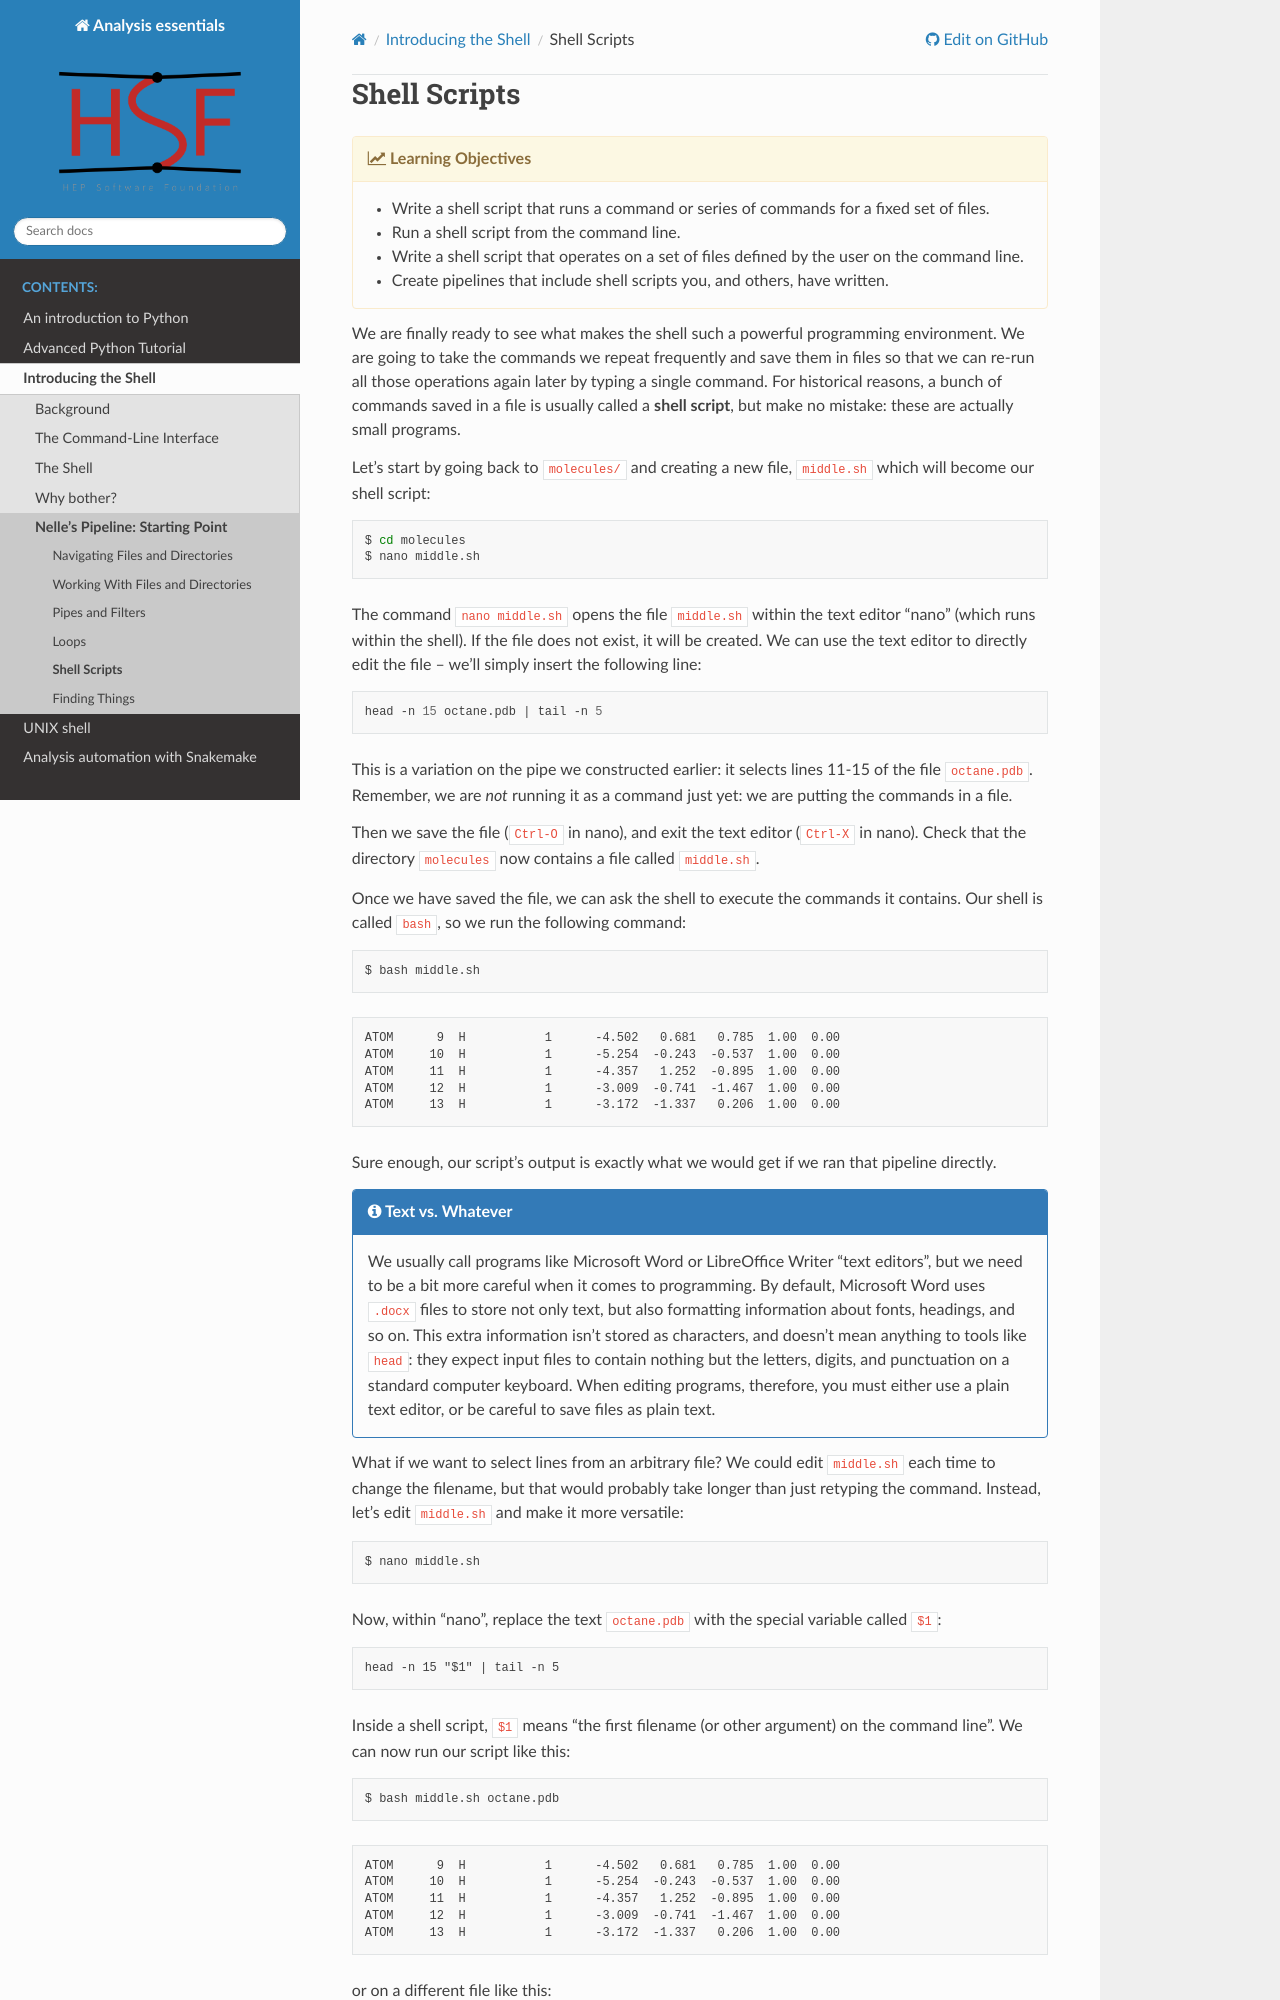

repository: hsf-training/analysis-essentials · page: shell/06-script.html · generator: sphinx

# Shell Scripts

{% objectives "Learning Objectives" %}

- Write a shell script that runs a command or series of commands for a fixed set of files.
- Run a shell script from the command line.
- Write a shell script that operates on a set of files defined by the user on the command line.
- Create pipelines that include shell scripts you, and others, have written.

{% endobjectives %}

We are finally ready to see what makes the shell such a powerful programming environment.
We are going to take the commands we repeat frequently and save them in files
so that we can re-run all those operations again later by typing a single command.
For historical reasons,
a bunch of commands saved in a file is usually called a **shell script**,
but make no mistake:
these are actually small programs.

Let's start by going back to `molecules/` and creating a new file, `middle.sh` which will
become our shell script:

```bash
$ cd molecules
$ nano middle.sh
```

The command `nano middle.sh` opens the file `middle.sh` within the text editor "nano"
(which runs within the shell).
If the file does not exist, it will be created.
We can use the text editor to directly edit the file -- we'll simply insert the following line:

```bash
head -n 15 octane.pdb | tail -n 5
```

This is a variation on the pipe we constructed earlier:
it selects lines 11-15 of the file `octane.pdb`.
Remember, we are *not* running it as a command just yet:
we are putting the commands in a file.

Then we save the file (`Ctrl-O` in nano),
 and exit the text editor (`Ctrl-X` in nano).
Check that the directory `molecules` now contains a file called `middle.sh`.

Once we have saved the file,
we can ask the shell to execute the commands it contains.
Our shell is called `bash`, so we run the following command:

```bash
$ bash middle.sh
```

```
ATOM      9  H           1      -4.502   0.681   0.785  1.00  0.00
ATOM     10  H           1      -5.254  -0.243  -0.537  1.00  0.00
ATOM     11  H           1      -4.357   1.252  -0.895  1.00  0.00
ATOM     12  H           1      -3.009  -0.741  -1.467  1.00  0.00
ATOM     13  H           1      -3.172  -1.337   0.206  1.00  0.00
```

Sure enough,
our script's output is exactly what we would get if we ran that pipeline directly.

{% callout "Text vs. Whatever" %}


We usually call programs like Microsoft Word or LibreOffice Writer "text
editors", but we need to be a bit more careful when it comes to
programming. By default, Microsoft Word uses `.docx` files to store not
only text, but also formatting information about fonts, headings, and so
on. This extra information isn't stored as characters, and doesn't mean
anything to tools like `head`: they expect input files to contain
nothing but the letters, digits, and punctuation on a standard computer
keyboard. When editing programs, therefore, you must either use a plain
text editor, or be careful to save files as plain text.

{% endcallout %}

What if we want to select lines from an arbitrary file?
We could edit `middle.sh` each time to change the filename,
but that would probably take longer than just retyping the command.
Instead, let's edit `middle.sh` and make it more versatile:

```bash
$ nano middle.sh
```

Now, within "nano", replace the text `octane.pdb` with the special variable called `$1`:

```
head -n 15 "$1" | tail -n 5
```
